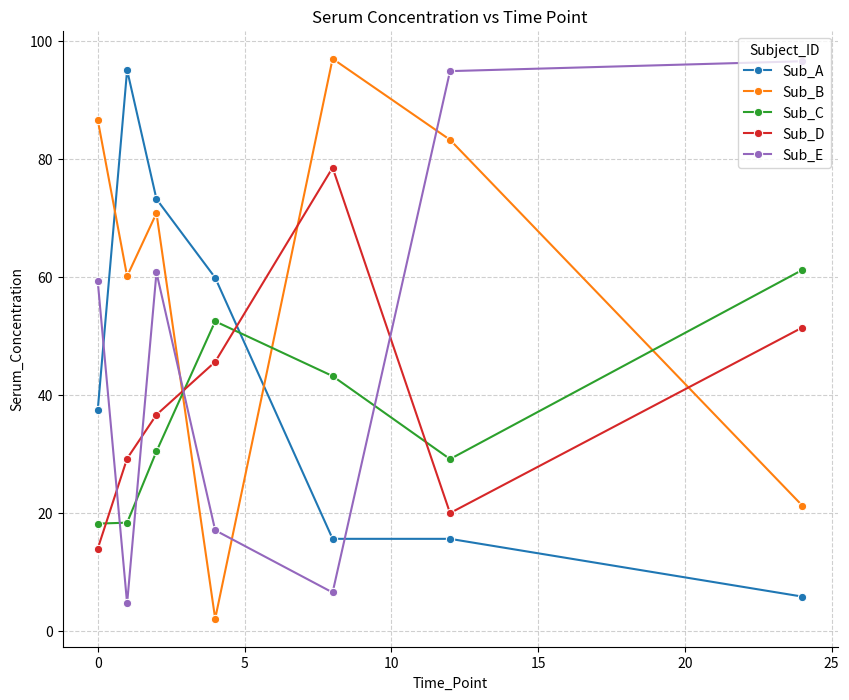
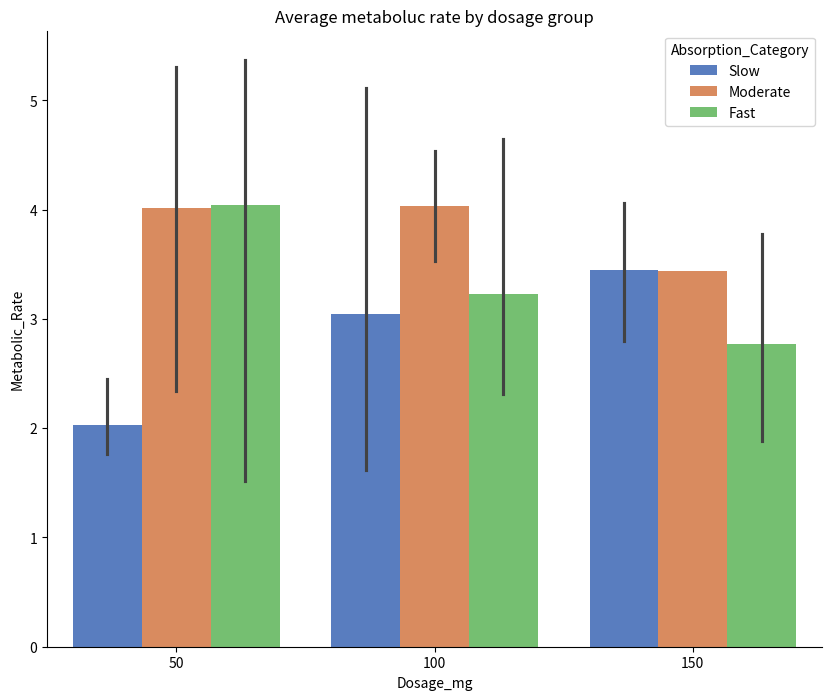
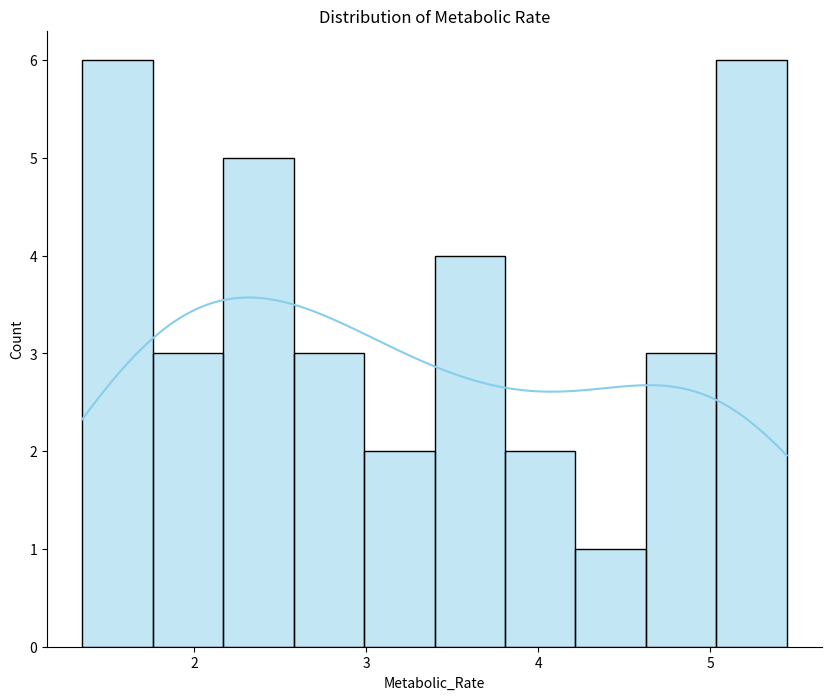
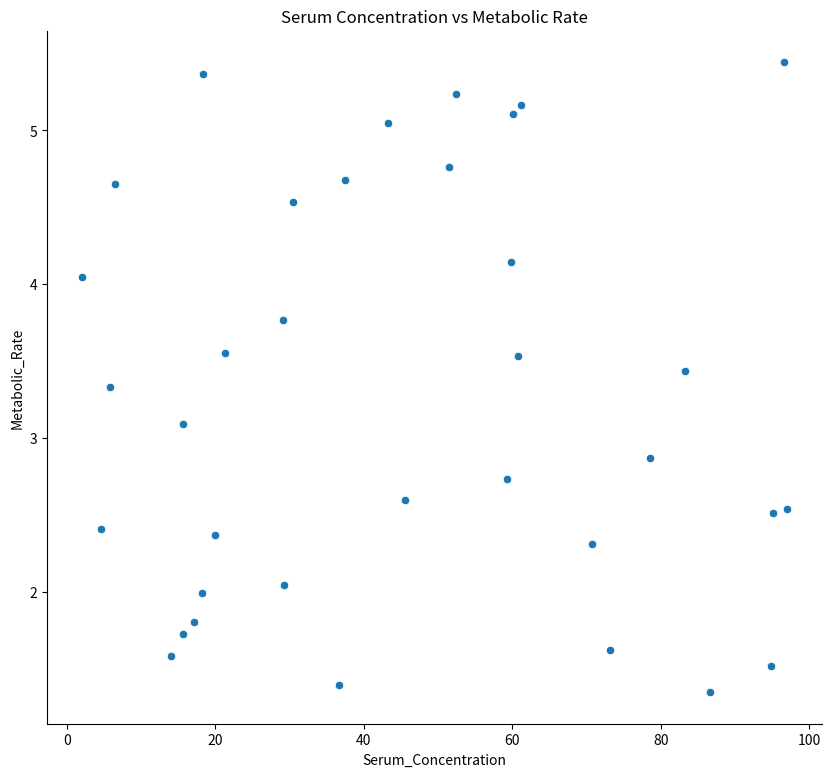
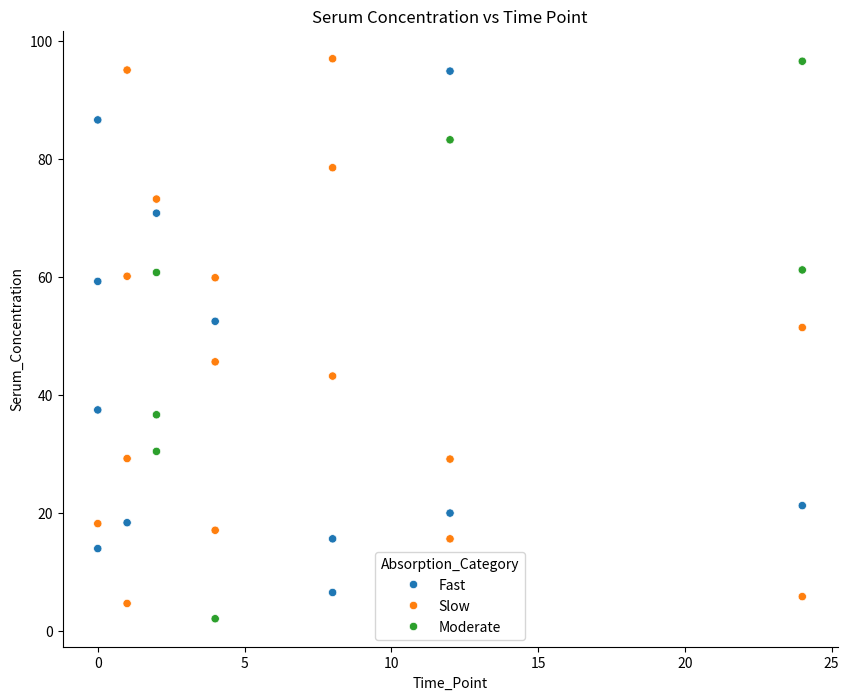
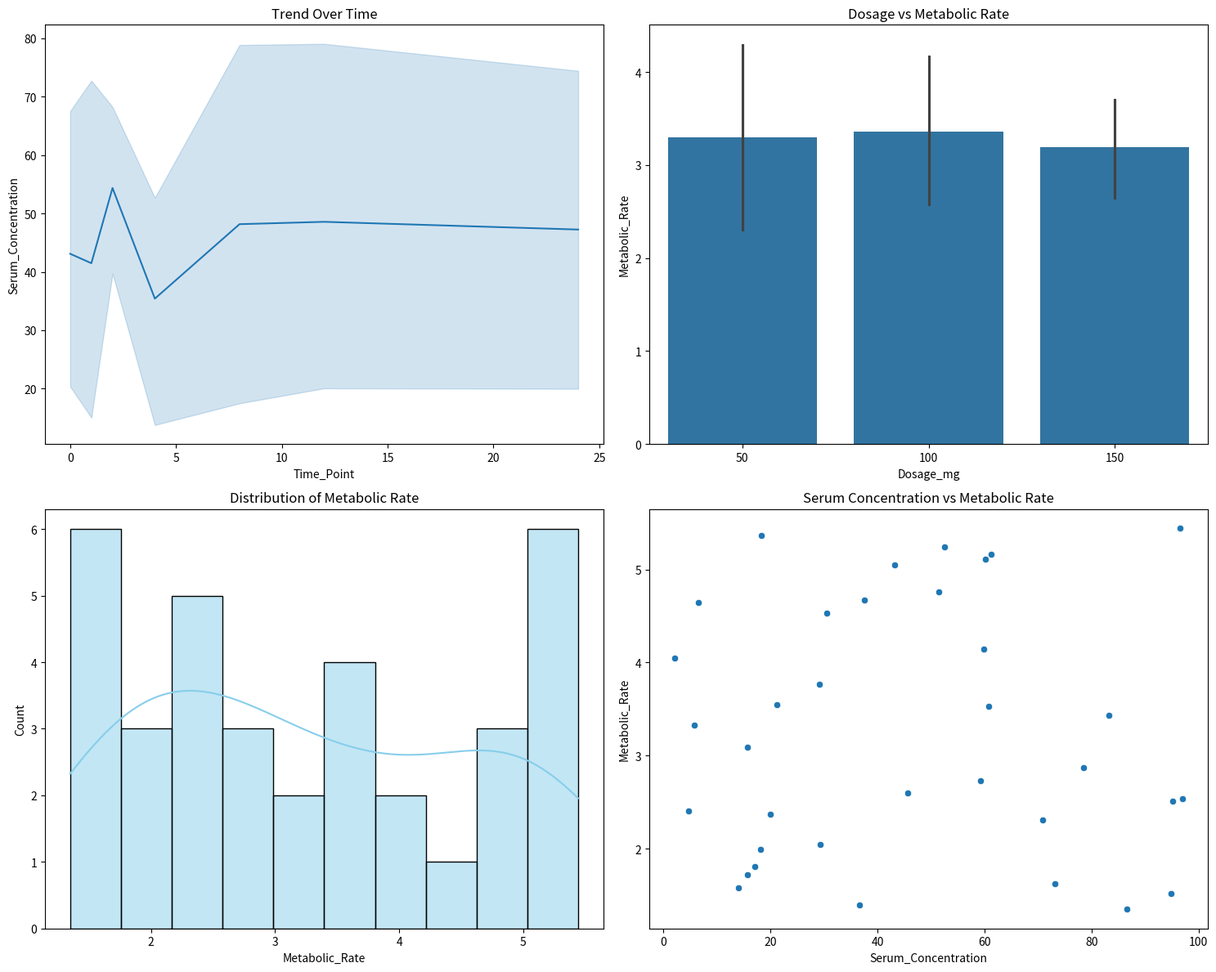

Python code for these plots, in order:
# -*- coding: utf-8 -*-
"""Untitled37.ipynb

Automatically generated by Colab.

Original file is located at
    https://colab.research.google.com/drive/17ecNQcMJQkoxvW3P-v1J4EX6vKtVeZq1
"""

"""
PHARMACOKINETIC (PK) PROFILE ANALYSIS - DAY 11
Focus: Serum Concentration Kinetics, Metabolic Variance, and Multi-Panel Dashboards
Project: Longitudinal Drug Absorption Study across Multiple Subjects
"""
import pandas as pd
import numpy as np
import seaborn as sns
import matplotlib.pyplot as plt

np.random.seed(42)
# ==========================================
# SECTION 1: RESEARCH DATASET GENERATION
# ==========================================

# Simulating a 24-hour PK study for 5 distinct subjects
data = {
    'Time_Point': [0, 1, 2, 4, 8, 12, 24] * 5,
    'Subject_ID': np.repeat(['Sub_A', 'Sub_B', 'Sub_C', 'Sub_D', 'Sub_E'], 7),
    'Serum_Concentration': np.random.uniform(0, 100, 35),
    'Metabolic_Rate': np.random.uniform(1.2, 5.5, 35),
    'Absorption_Category': np.random.choice(['Fast', 'Moderate', 'Slow'], 35),
    'Dosage_mg': np.random.choice([50, 100, 150], 35)
}
df_pk = pd.DataFrame(data)

# ==========================================
# SECTION 2: LONGITUDINAL KINETICS
# ==========================================

# 2.1 Individual Subject Clearance Curves
plt.figure(figsize=(10,8))
sns.lineplot(data = df_pk , x = "Time_Point", y = "Serum_Concentration", hue = "Subject_ID", marker = "o")
plt.title("Serum Concentration vs Time Point")
plt.grid(True, linestyle = '--', alpha=0.6)
sns.despine()
plt.show()

# ==========================================
# SECTION 3: METABOLIC & DOSAGE ANALYSIS
# ==========================================

# 3.1 Comparative Metabolic Rates by Dosage and Category
plt.figure(figsize=(10,8))
sns.barplot(data = df_pk , x = "Dosage_mg", y = "Metabolic_Rate", hue = "Absorption_Category", palette = "muted")
plt.title("Average metaboluc rate by dosage group")
sns.despine()
plt.show()

# 3.2 Distribution of Metabolic Observations
plt.figure(figsize=(10,8))
sns.histplot(data = df_pk, x = "Metabolic_Rate", bins = 10, kde = True, color = "skyblue")
plt.title("Distribution of Metabolic Rate")
sns.despine()
plt.show()

# 3.3 Correlation: Concentration vs. Metabolism
plt.figure(figsize=(10,9))
sns.scatterplot(data = df_pk, x = "Serum_Concentration", y = "Metabolic_Rate")
plt.title("Serum Concentration vs Metabolic Rate")
sns.despine()
plt.show()

plt.figure(figsize=(10,8))
sns.scatterplot(data = df_pk, x = "Time_Point", y = "Serum_Concentration", hue = "Absorption_Category", color = "green")
plt.title("Serum Concentration vs Time Point")
sns.despine()
plt.show()

# ==========================================
# SECTION 4: RESEARCH DASHBOARD (2X2 GRID)
# ==========================================

# Creating a high-impact summary figure for research publication
fig, axes = plt.subplots(2, 2, figsize=(15, 12))

# Plot 1: Top-Left (Line Plot of Trend)
sns.lineplot(data=df_pk, x="Time_Point", y="Serum_Concentration", ax=axes[0, 0])
axes[0, 0].set_title("Trend Over Time")

# Plot 2: Top-Right (Bar Plot of Dosage)
sns.barplot(data = df_pk, x = "Dosage_mg", y = "Metabolic_Rate", ax=axes[0,1])
axes[0, 1].set_title("Dosage vs Metabolic Rate")

# Plot 3: Bottom-Left (Histplot of Metabolism)
sns.histplot(data = df_pk, x = "Metabolic_Rate", bins = 10, kde = True, color = "skyblue", ax=axes[1, 0])
axes[1, 0].set_title("Distribution of Metabolic Rate")
# Plot 4: Bottom-Right (Scatter of Concentration vs Rate)
sns.scatterplot(data = df_pk , x = "Serum_Concentration", y = "Metabolic_Rate", ax = axes[1,1])
axes[1,1]. set_title("Serum Concentration vs Metabolic Rate")

# Adjust spacing between subplots
plt.tight_layout()
plt.show()
